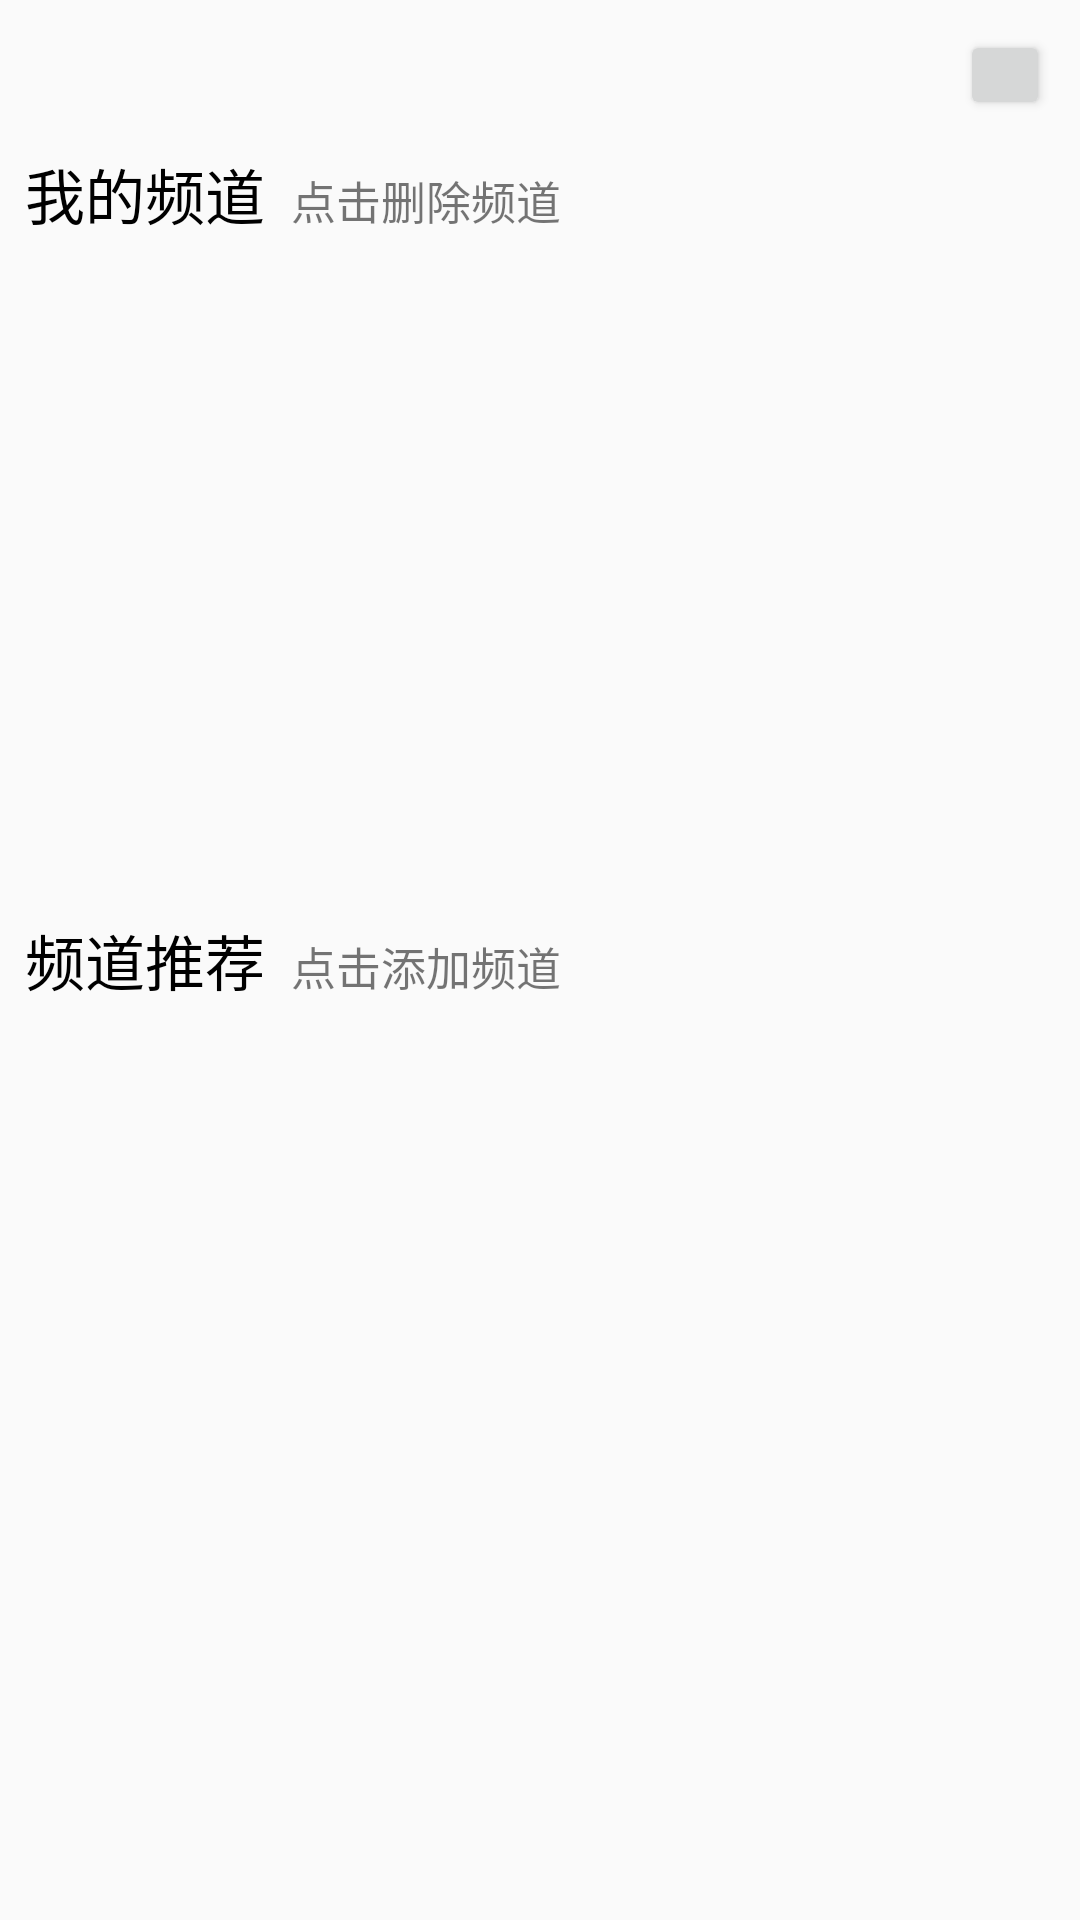

Produce the Android XML layout that renders to this screen, including the resource entries it uses.
<!-- AndroidManifest.xml: application theme AppTheme -->
<!-- res/layout/activity_select_main.xml -->
<?xml version="1.0" encoding="utf-8"?>
<RelativeLayout xmlns:android="http://schemas.android.com/apk/res/android"
    xmlns:app="http://schemas.android.com/apk/res-auto"
    xmlns:tools="http://schemas.android.com/tools"
    android:layout_width="match_parent"
    android:layout_height="match_parent"
    tools:context=".select_main"
    android:orientation="vertical">
    <Button
        android:id="@+id/exitbtn"
        android:layout_width="30dp"
        android:layout_height="30dp"
        android:background="@mipmap/del"
        android:onClick="onClickreturnmain"

        android:layout_margin="10dp"/>
    <Button
        android:id="@+id/huyan"
        android:layout_width="30dp"
        android:layout_height="30dp"

        android:onClick="onclickhuyan"
        android:layout_alignParentTop="true"
        android:layout_alignParentRight="true"
        android:layout_margin="10dp"/>
    <Button
        android:id="@+id/huyan0"
        android:layout_width="30dp"
        android:layout_height="30dp"
        android:background="@mipmap/image"
        android:onClick="onclickhuyan"
        android:layout_alignParentTop="true"
        android:layout_alignParentRight="true"
        android:layout_margin="10dp"/>

    <LinearLayout

        android:layout_below="@id/exitbtn"
        android:id="@+id/liner3"
        android:layout_width="match_parent"
        android:orientation="horizontal"

        android:layout_height="wrap_content">
        <TextView
            android:layout_width="wrap_content"
            android:layout_height="wrap_content"
            android:layout_weight="10"
            android:gravity="center"
            android:textSize="20dp"
            android:textColor="@color/black"
            android:text="我的频道"/>
        <TextView
            android:layout_width="wrap_content"
            android:layout_height="wrap_content"
            android:layout_weight="100"
            android:gravity="left"
            android:textSize="15dp"
            android:text="点击删除频道"/>

    </LinearLayout>
    <GridView
        android:id="@+id/gridicon1"
        android:layout_width="match_parent"
        android:layout_height="match_parent"
        android:layout_marginTop="10px"
        android:horizontalSpacing="4px"
        android:verticalSpacing="4px"
        android:numColumns="4"
        android:layout_below="@id/liner3"
        android:layout_above="@id/liner4"
        android:focusable="true"
        android:descendantFocusability="blocksDescendants">
    </GridView>











    <LinearLayout
        android:id="@+id/liner4"
        android:layout_width="match_parent"
        android:orientation="horizontal"
        android:layout_centerVertical="true"
        android:layout_height="wrap_content">
        <TextView
            android:layout_width="wrap_content"
            android:layout_height="wrap_content"
            android:layout_weight="10"
            android:gravity="center"
            android:textSize="20dp"
            android:text="频道推荐"
            android:textColor="@color/black"/>
        <TextView
            android:layout_width="wrap_content"
            android:layout_height="wrap_content"
            android:layout_weight="100"
            android:gravity="left"
            android:textSize="15dp"
            android:text="点击添加频道"/>

    </LinearLayout>
    <GridView
        android:id="@+id/gridicon2"
        android:layout_width="match_parent"
        android:layout_height="match_parent"
        android:layout_marginTop="10px"
        android:horizontalSpacing="4px"
        android:verticalSpacing="4px"
        android:numColumns="4"
        android:layout_below="@id/liner4"
        android:focusable="true"
        android:descendantFocusability="blocksDescendants">
    </GridView>

</RelativeLayout>
<!-- resources referenced by this layout -->
<resources>
  <color name="black">#000000</color>
  <style name="AppTheme" parent="Theme.AppCompat.DayNight.NoActionBar">
          
          <item name="colorPrimary">@color/colorPrimary</item>
          <item name="colorPrimaryDark">@color/colorPrimaryDark</item>
          <item name="colorAccent">@color/colorAccent</item>
      </style>
  <color name="colorPrimary">#3F51B5</color>
  <color name="colorPrimaryDark">#303F9F</color>
  <color name="colorAccent">#FF4081</color>
</resources>
